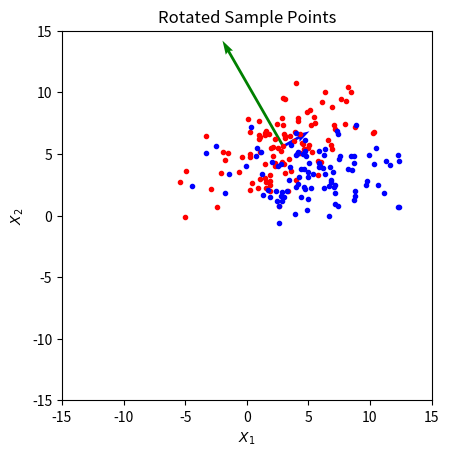

Reproduce this figure in Python.
"""
UC Berkeley CS 189 Fall 2021
Homework 1, Question 6
Eigenvectors of the Gaussian Covariance Matrix

[redacted]

* Citations:
    - https://stackoverflow.com/questions/17990845/how-to-equalize-the-scales-of-x-axis-and-y-axis-in-matplotlib
    - https://stackoverflow.com/questions/52781433/how-to-get-the-unit-vector-from-a-numpy-array
    - https://stackoverflow.com/questions/42281966/how-to-plot-vectors-in-python-using-matplotlib/42284007
    - https://numpy.org/doc/stable/reference/generated/numpy.linalg.eig.html
"""

import math

import matplotlib.pyplot as plt
import numpy as np


if __name__ == "__main__":
    np.random.seed(seed=9)

    mu_1 = 3
    var_1 = 9
    std_1 = math.sqrt(var_1)

    mu_2 = 4
    var_2 = 4
    std_2 = math.sqrt(var_2)

    sample_1 = np.random.normal(mu_1, std_1, 100)
    sample_2 = 1/2 * sample_1 + np.random.normal(mu_2, std_2, 100)

    # Part (a)
    mean_1 = np.mean(sample_1)
    mean_2 = np.mean(sample_2)

    print(f"Mean of sample: {mean_1, mean_2}\n")

    # Part (b)
    sample_matrix = np.array([sample_1, sample_2])
    covariance = np.cov(sample_matrix)

    print(f"Covariance (2x2):\n"
          f"{covariance}\n")

    # Part (c)
    eigenvalues, eigenvectors = np.linalg.eig(covariance)

    print(f"Eigenvalues:  {eigenvalues}\n"
          f"Eigenvectors: {eigenvectors}\n")

    # Part (d)(i)
    plt.plot(sample_1, sample_2, 'ro', markersize=3)

    # Part (d)(ii)
    origin = [mean_1, mean_2]

    unit_eigenvector_1 = eigenvectors[:, 0] / np.linalg.norm(eigenvectors[:, 0])
    unit_eigenvector_2 = eigenvectors[:, 1] / np.linalg.norm(eigenvectors[:, 1])

    plt.quiver(*origin, *unit_eigenvector_1, color=['b'], scale=eigenvalues[0])
    plt.quiver(*origin, *unit_eigenvector_2, color=['g'], scale=eigenvalues[1])

    plt.xlim(-15, 15)
    plt.ylim(-15, 15)
    plt.gca().set_aspect('equal', adjustable='box')

    plt.title("Eigenvectors of the Gaussian Covariance Matrix")
    plt.xlabel("$X_{1}$")
    plt.ylabel("$X_{2}$")
    plt.show()

    # Part (e)
    rotation_matrix = eigenvectors          # Matrix U

    centered_sample_1 = sample_1 - mean_1   # Centered X1
    centered_sample_2 = sample_2 - mean_2   # Centered X2
    centered_sample = np.array([sample_1, sample_2])    # Shape: 2 x 100

    rotated_sample = rotation_matrix.T.dot(centered_sample)

    rotated_sample_1 = rotated_sample[0, :]
    rotated_sample_2 = rotated_sample[1, :]

    plt.plot(rotated_sample_1, rotated_sample_2, 'bo', markersize=3)
    plt.xlim(-15, 15)
    plt.ylim(-15, 15)
    plt.gca().set_aspect('equal', adjustable='box')

    plt.title("Rotated Sample Points")
    plt.xlabel("$X_{1}$")
    plt.ylabel("$X_{2}$")
    plt.show()


